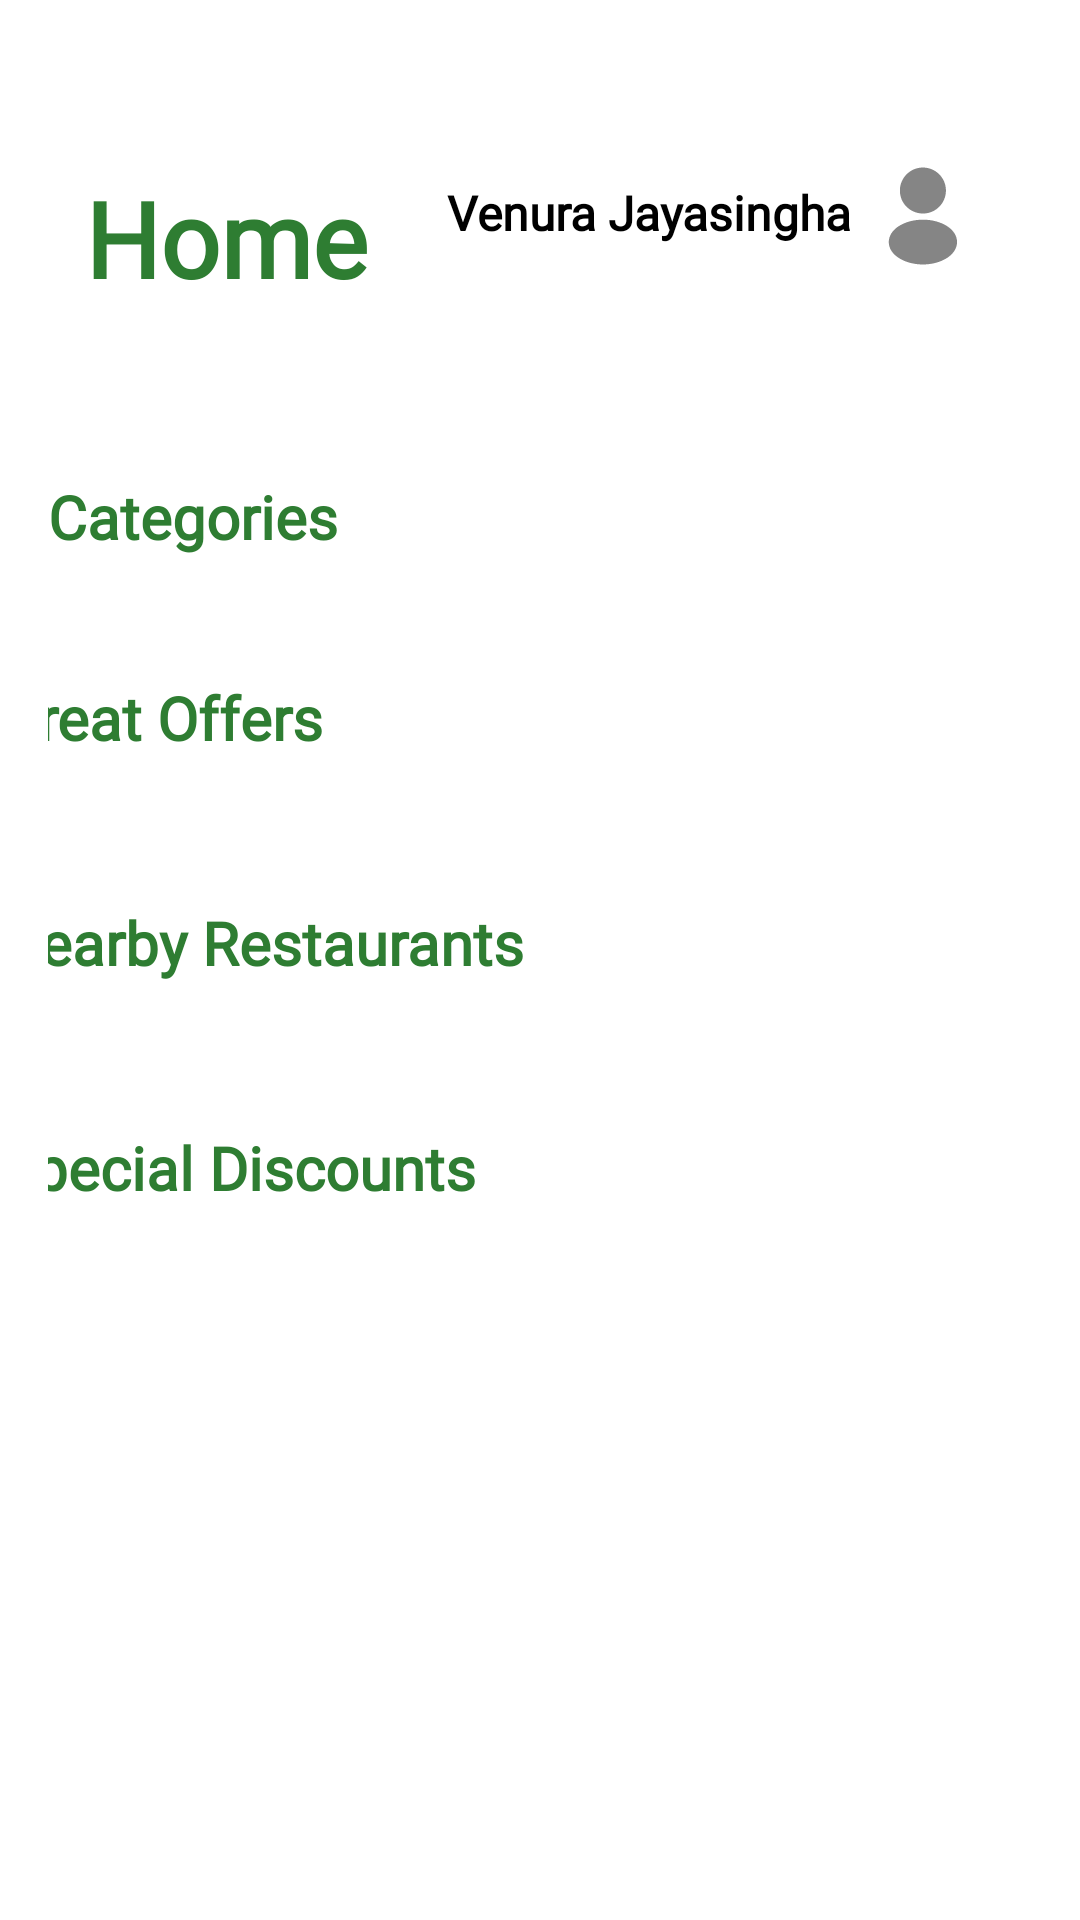

Layout XML and referenced resources for this Android screen:
<!-- AndroidManifest.xml: application theme Theme.Mono -->
<!-- res/layout/fragment_home.xml -->
<?xml version="1.0" encoding="utf-8"?>
<androidx.core.widget.NestedScrollView xmlns:android="http://schemas.android.com/apk/res/android"
    xmlns:app="http://schemas.android.com/apk/res-auto"
    xmlns:tools="http://schemas.android.com/tools"
    android:layout_width="match_parent"
    android:layout_height="match_parent"
    android:fillViewport="true"
    android:layout_marginTop="40dp"
    android:background="@android:color/white"
    tools:context=".HomeFragment">

    <androidx.constraintlayout.widget.ConstraintLayout
        android:layout_width="match_parent"
        android:layout_height="wrap_content"
        android:padding="16dp"
        android:background="@android:color/white">

        
        <TextView
            android:id="@+id/title_text"
            android:layout_width="wrap_content"
            android:layout_height="wrap_content"
            android:layout_marginTop="40dp"
            android:fontFamily="@font/rbc"
            android:gravity="center"
            android:text="@string/home"
            android:textColor="#2E7D32"
            android:textSize="35sp"
            android:textStyle="bold"
            app:layout_constraintEnd_toEndOf="parent"
            app:layout_constraintHorizontal_bias="0.053"
            app:layout_constraintStart_toStartOf="parent"
            app:layout_constraintTop_toTopOf="parent" />

        

        <TextView
            android:id="@+id/user_name_text"
            android:layout_width="wrap_content"
            android:layout_height="wrap_content"
            android:layout_marginTop="8dp"
            android:layout_marginEnd="4dp"
            android:fontFamily="@font/rb"
            android:text="Venura Jayasingha"
            android:textColor="#000"
            android:textSize="16sp"
            android:textStyle="bold"
            app:layout_constraintEnd_toStartOf="@id/top_right_icon"
            app:layout_constraintTop_toTopOf="@id/top_right_icon"
            tools:ignore="HardcodedText" />

        <ImageView
            android:id="@+id/top_right_icon"
            android:layout_width="40dp"
            android:layout_height="40dp"
            android:contentDescription="@string/i"
            android:src="@drawable/ic_profile"
            app:layout_constraintTop_toTopOf="parent"
            app:layout_constraintEnd_toEndOf="parent"
            android:layout_marginTop="36dp"
            android:layout_marginEnd="16dp"/>

        
        <androidx.cardview.widget.CardView
            android:layout_width="match_parent"
            android:layout_height="wrap_content"
            app:cardCornerRadius="30dp"
            app:cardElevation="6dp"
            android:layout_marginTop="16dp"
            app:layout_constraintStart_toStartOf="parent"
            app:layout_constraintEnd_toEndOf="parent"
            app:layout_constraintTop_toBottomOf="@id/title_text">

        </androidx.cardview.widget.CardView>

        
        <TextView
            android:id="@+id/category_label"
            android:layout_width="wrap_content"
            android:layout_height="wrap_content"
            android:text="@string/categories"
            android:textColor="#2E7D32"
            android:textSize="20sp"
            android:textStyle="bold"
            android:fontFamily="@font/rb"
            android:layout_marginTop="20dp"
            app:layout_constraintStart_toStartOf="parent"
            app:layout_constraintTop_toBottomOf="@id/search_view"/>

        <androidx.recyclerview.widget.RecyclerView
            android:id="@+id/category_recyclerView"
            android:layout_width="match_parent"
            android:layout_height="wrap_content"
            android:layout_marginStart="16dp"
            android:layout_marginTop="8dp"
            android:layout_marginEnd="16dp"
            app:layout_constraintEnd_toEndOf="parent"
            app:layout_constraintStart_toStartOf="parent"
            app:layout_constraintTop_toBottomOf="@id/category_label" />

        
        <TextView
            android:id="@+id/offer_label"
            android:layout_width="wrap_content"
            android:layout_height="wrap_content"
            android:layout_marginStart="16dp"
            android:layout_marginTop="32dp"
            android:layout_marginEnd="270dp"
            android:fontFamily="@font/rb"
            android:text="@string/great_offers"
            android:textColor="#2E7D32"
            android:textSize="20sp"
            android:textStyle="bold"
            app:layout_constraintEnd_toEndOf="parent"
            app:layout_constraintStart_toStartOf="parent"
            app:layout_constraintTop_toBottomOf="@id/category_recyclerView" />

        <androidx.recyclerview.widget.RecyclerView
            android:id="@+id/offer_recyclerView"
            android:layout_width="match_parent"
            android:layout_height="wrap_content"
            android:layout_marginTop="16dp"
            app:layout_constraintTop_toBottomOf="@id/offer_label"/>

        
        <TextView
            android:id="@+id/nearby_restaurants_label"
            android:layout_width="wrap_content"
            android:layout_height="wrap_content"
            android:layout_marginStart="16dp"
            android:layout_marginTop="32dp"
            android:layout_marginEnd="203dp"
            android:fontFamily="@font/rb"
            android:text="@string/nearby_restaurants"
            android:textColor="#2E7D32"
            android:textSize="20sp"
            android:textStyle="bold"
            app:layout_constraintEnd_toEndOf="parent"
            app:layout_constraintStart_toStartOf="parent"
            app:layout_constraintTop_toBottomOf="@id/offer_recyclerView" />

        <androidx.recyclerview.widget.RecyclerView
            android:id="@+id/nearby_restaurants_recyclerView"
            android:layout_width="match_parent"
            android:layout_height="wrap_content"
            android:layout_marginTop="16dp"
            app:layout_constraintTop_toBottomOf="@id/nearby_restaurants_label"/>

        
        <TextView
            android:id="@+id/discount_label"
            android:layout_width="wrap_content"
            android:layout_height="wrap_content"
            android:layout_marginStart="16dp"
            android:layout_marginTop="32dp"
            android:layout_marginEnd="219dp"
            android:fontFamily="@font/rb"
            android:text="@string/special_discounts"
            android:textColor="#2E7D32"
            android:textSize="20sp"
            android:textStyle="bold"
            app:layout_constraintEnd_toEndOf="parent"
            app:layout_constraintStart_toStartOf="parent"
            app:layout_constraintTop_toBottomOf="@id/nearby_restaurants_recyclerView" />

        <androidx.recyclerview.widget.RecyclerView
            android:id="@+id/discount_recyclerView"
            android:layout_width="match_parent"
            android:layout_height="wrap_content"
            android:layout_marginTop="16dp"
            app:layout_constraintTop_toBottomOf="@id/discount_label"/>

        <androidx.appcompat.widget.SearchView
            android:id="@+id/search_view"
            android:layout_width="match_parent"
            android:layout_height="wrap_content"
            android:layout_marginStart="16dp"
            android:layout_marginTop="16dp"
            android:layout_marginEnd="16dp"
            android:layout_marginBottom="20dp"
            android:background="@android:color/white"
            android:iconifiedByDefault="false"
            android:padding="10dp"
            android:queryHint="Search for food"
            android:textColor="#000"
            app:layout_constraintBottom_toTopOf="@+id/category_label"
            app:layout_constraintEnd_toEndOf="parent"
            app:layout_constraintStart_toStartOf="parent"
            app:layout_constraintTop_toBottomOf="@+id/title_text" />
    </androidx.constraintlayout.widget.ConstraintLayout>

</androidx.core.widget.NestedScrollView>
<!-- resources referenced by this layout -->
<resources>
  <!-- drawable ic_profile (drawable-anydpi) -->
  <vector xmlns:android="http://schemas.android.com/apk/res/android"
      xmlns:aapt="http://schemas.android.com/aapt"
      android:width="24dp"
      android:height="24dp"
      android:viewportWidth="33"
      android:viewportHeight="32"
      android:tint="#333333"
      android:alpha="0.6">
    <group android:scaleY="0.969697"
        android:translateY="0.4848485">
      <path
          android:pathData="M16.2,2.667C12.707,2.667 9.867,5.507 9.867,9C9.867,12.427 12.547,15.2 16.04,15.32C16.147,15.307 16.253,15.307 16.333,15.32H16.427C18.066,15.265 19.619,14.575 20.759,13.396C21.899,12.217 22.535,10.64 22.533,9C22.533,5.507 19.693,2.667 16.2,2.667ZM22.973,18.865C19.253,16.385 13.187,16.385 9.44,18.865C7.747,19.999 6.813,21.532 6.813,23.172C6.813,24.812 7.747,26.332 9.427,27.452C11.293,28.705 13.747,29.332 16.2,29.332C18.653,29.332 21.107,28.705 22.973,27.452C24.653,26.319 25.587,24.799 25.587,23.145C25.573,21.505 24.653,19.985 22.973,18.865Z">
        <aapt:attr name="android:fillColor">
          <gradient 
              android:startX="16.2"
              android:startY="2.667"
              android:endX="16.2"
              android:endY="37.438"
              android:type="linear">
            <item android:offset="0" android:color="#FF009432"/>
            <item android:offset="1" android:color="#FF006121"/>
          </gradient>
        </aapt:attr>
      </path>
    </group>
  </vector>
  <string name="categories">Categories</string>
  <string name="great_offers">Great Offers</string>
  <string name="home">Home</string>
  <string name="i">TODO</string>
  <string name="nearby_restaurants">Nearby Restaurants</string>
  <string name="special_discounts">Special Discounts</string>
  <style name="Theme.Mono" parent="Base.Theme.Mono">
          
          <item name="android:navigationBarColor">@android:color/transparent</item>
          <item name="android:statusBarColor">@android:color/transparent</item>
          <item name="android:windowLightStatusBar">?attr/isLightTheme</item>
      </style>
</resources>
